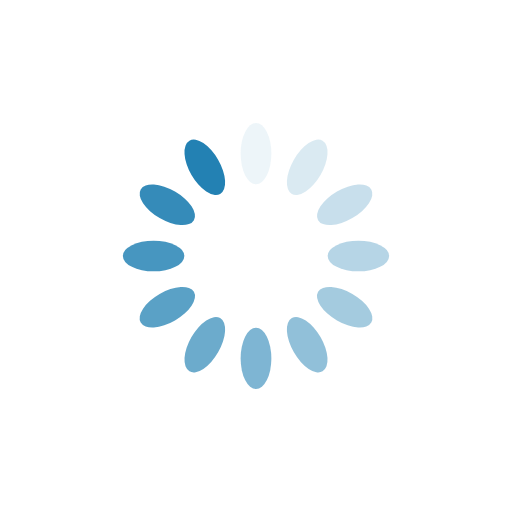
t = 0.00 s
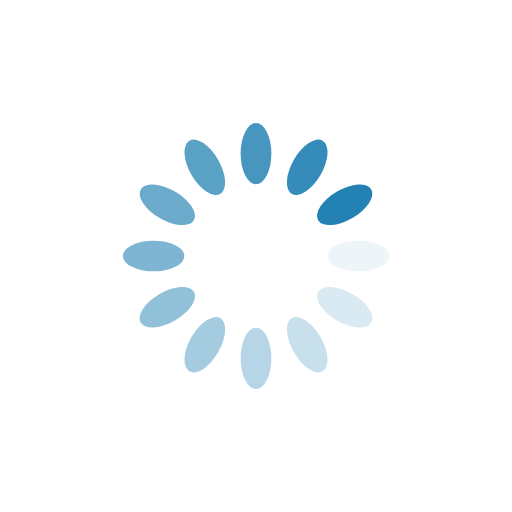
t = 0.25 s
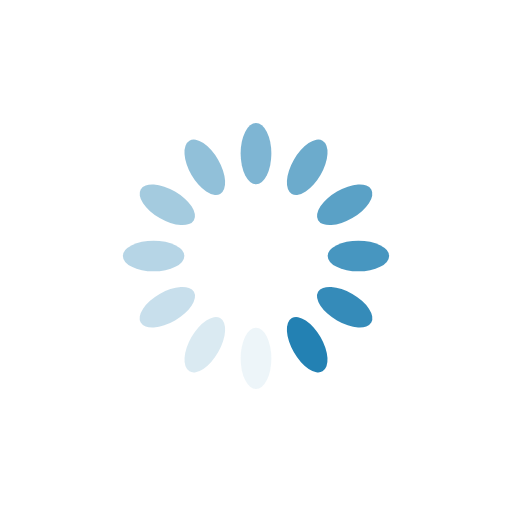
t = 0.50 s
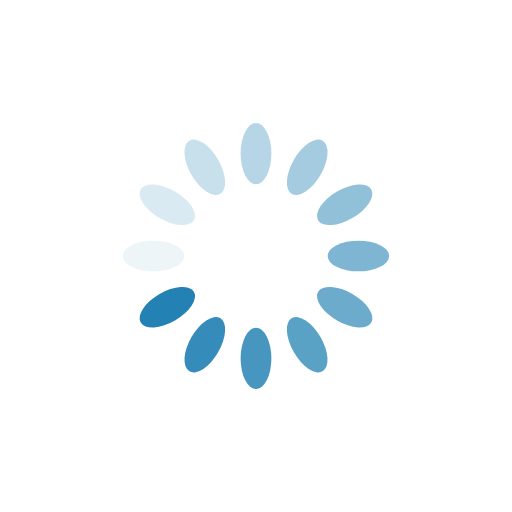
t = 0.75 s

The animated SVG that drew these frames (rendered in a browser with its animation timeline set to each time). Animation: 12 SMIL elements (animate=12); one cycle of 1.00 s, repeats indefinitely.

<?xml version="1.0" encoding="utf-8"?>
<svg xmlns="http://www.w3.org/2000/svg" xmlns:xlink="http://www.w3.org/1999/xlink" style="margin: auto; background: none; display: block; shape-rendering: auto;" width="350px" height="350px" viewBox="0 0 100 100" preserveAspectRatio="xMidYMid">
<g transform="rotate(0 50 50)">
  <rect x="47" y="24" rx="3" ry="6" width="6" height="12" fill="#2381b3">
    <animate attributeName="opacity" values="1;0" keyTimes="0;1" dur="1s" begin="-0.9166666666666666s" repeatCount="indefinite"></animate>
  </rect>
</g><g transform="rotate(30 50 50)">
  <rect x="47" y="24" rx="3" ry="6" width="6" height="12" fill="#2381b3">
    <animate attributeName="opacity" values="1;0" keyTimes="0;1" dur="1s" begin="-0.8333333333333334s" repeatCount="indefinite"></animate>
  </rect>
</g><g transform="rotate(60 50 50)">
  <rect x="47" y="24" rx="3" ry="6" width="6" height="12" fill="#2381b3">
    <animate attributeName="opacity" values="1;0" keyTimes="0;1" dur="1s" begin="-0.75s" repeatCount="indefinite"></animate>
  </rect>
</g><g transform="rotate(90 50 50)">
  <rect x="47" y="24" rx="3" ry="6" width="6" height="12" fill="#2381b3">
    <animate attributeName="opacity" values="1;0" keyTimes="0;1" dur="1s" begin="-0.6666666666666666s" repeatCount="indefinite"></animate>
  </rect>
</g><g transform="rotate(120 50 50)">
  <rect x="47" y="24" rx="3" ry="6" width="6" height="12" fill="#2381b3">
    <animate attributeName="opacity" values="1;0" keyTimes="0;1" dur="1s" begin="-0.5833333333333334s" repeatCount="indefinite"></animate>
  </rect>
</g><g transform="rotate(150 50 50)">
  <rect x="47" y="24" rx="3" ry="6" width="6" height="12" fill="#2381b3">
    <animate attributeName="opacity" values="1;0" keyTimes="0;1" dur="1s" begin="-0.5s" repeatCount="indefinite"></animate>
  </rect>
</g><g transform="rotate(180 50 50)">
  <rect x="47" y="24" rx="3" ry="6" width="6" height="12" fill="#2381b3">
    <animate attributeName="opacity" values="1;0" keyTimes="0;1" dur="1s" begin="-0.4166666666666667s" repeatCount="indefinite"></animate>
  </rect>
</g><g transform="rotate(210 50 50)">
  <rect x="47" y="24" rx="3" ry="6" width="6" height="12" fill="#2381b3">
    <animate attributeName="opacity" values="1;0" keyTimes="0;1" dur="1s" begin="-0.3333333333333333s" repeatCount="indefinite"></animate>
  </rect>
</g><g transform="rotate(240 50 50)">
  <rect x="47" y="24" rx="3" ry="6" width="6" height="12" fill="#2381b3">
    <animate attributeName="opacity" values="1;0" keyTimes="0;1" dur="1s" begin="-0.25s" repeatCount="indefinite"></animate>
  </rect>
</g><g transform="rotate(270 50 50)">
  <rect x="47" y="24" rx="3" ry="6" width="6" height="12" fill="#2381b3">
    <animate attributeName="opacity" values="1;0" keyTimes="0;1" dur="1s" begin="-0.16666666666666666s" repeatCount="indefinite"></animate>
  </rect>
</g><g transform="rotate(300 50 50)">
  <rect x="47" y="24" rx="3" ry="6" width="6" height="12" fill="#2381b3">
    <animate attributeName="opacity" values="1;0" keyTimes="0;1" dur="1s" begin="-0.08333333333333333s" repeatCount="indefinite"></animate>
  </rect>
</g><g transform="rotate(330 50 50)">
  <rect x="47" y="24" rx="3" ry="6" width="6" height="12" fill="#2381b3">
    <animate attributeName="opacity" values="1;0" keyTimes="0;1" dur="1s" begin="0s" repeatCount="indefinite"></animate>
  </rect>
</g>
<!-- [ldio] generated by https://loading.io/ --></svg>